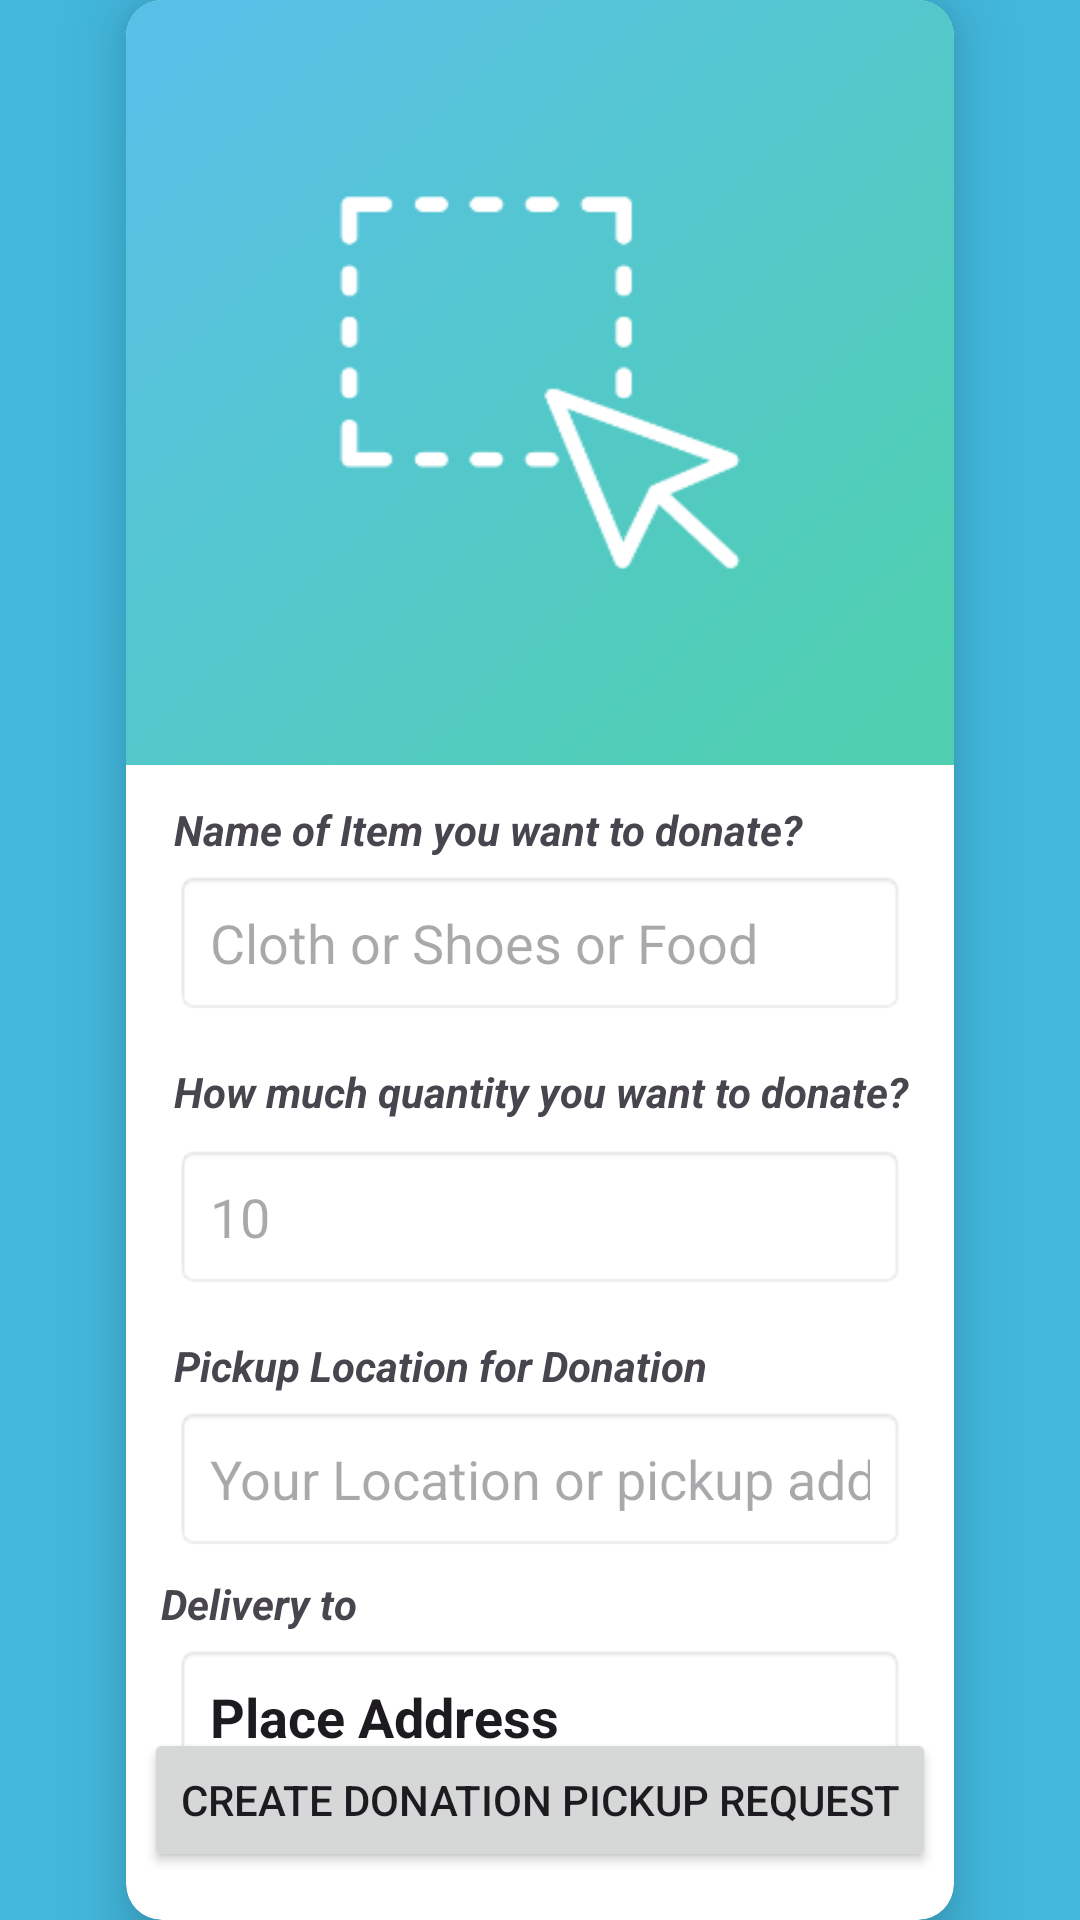

The Android layout XML behind this screen, and the referenced resources:
<!-- AndroidManifest.xml: application theme Theme.Uphaar -->
<!-- res/layout/fragment_donation.xml -->
<?xml version="1.0" encoding="utf-8"?>
<androidx.constraintlayout.widget.ConstraintLayout xmlns:android="http://schemas.android.com/apk/res/android"
    xmlns:app="http://schemas.android.com/apk/res-auto"
    xmlns:tools="http://schemas.android.com/tools"
    android:id="@+id/nestedScrollView2"
    android:layout_width="match_parent"
    android:layout_height="match_parent"
    android:background="#42B8DD"
    tools:context=".fragments.DonationFragment">

    <androidx.cardview.widget.CardView
        android:id="@+id/cardView2"
        android:layout_width="0dp"
        android:layout_height="wrap_content"
        android:layout_marginStart="42dp"
        android:layout_marginTop="32dp"
        android:layout_marginEnd="42dp"
        android:layout_marginBottom="32dp"
        app:cardCornerRadius="12dp"
        app:cardElevation="12dp"
        app:layout_constraintBottom_toBottomOf="parent"
        app:layout_constraintEnd_toEndOf="parent"
        app:layout_constraintStart_toStartOf="parent"
        app:layout_constraintTop_toTopOf="parent">

        <androidx.constraintlayout.widget.ConstraintLayout
            android:layout_width="match_parent"
            android:layout_height="match_parent">

            <ImageView
                android:id="@+id/imgSelect"
                android:layout_width="0dp"
                android:layout_height="255dp"
                android:scaleType="fitXY"
                app:layout_constraintEnd_toEndOf="parent"
                app:layout_constraintStart_toStartOf="parent"
                app:layout_constraintTop_toTopOf="parent"
                app:srcCompat="@drawable/select_image"
                tools:src="@tools:sample/avatars" />

            <EditText
                android:id="@+id/editItemTitle"
                android:layout_width="0dp"
                android:layout_height="wrap_content"
                android:layout_marginStart="16dp"
                android:layout_marginTop="4dp"
                android:layout_marginEnd="16dp"
                android:background="@android:drawable/editbox_background"
                android:ems="10"
                android:hint="Cloth or Shoes or Food"
                android:inputType="textPersonName"
                android:padding="12dp"
                app:layout_constraintEnd_toEndOf="parent"
                app:layout_constraintHorizontal_bias="0.0"
                app:layout_constraintStart_toStartOf="parent"
                app:layout_constraintTop_toBottomOf="@+id/textView5" />

            <TextView
                android:id="@+id/textView6"
                android:layout_width="wrap_content"
                android:layout_height="wrap_content"
                android:layout_marginStart="16dp"
                android:layout_marginTop="16dp"
                android:text="How much quantity you want to donate?"
                android:textAppearance="@style/TextAppearance.AppCompat.Small"
                android:textStyle="bold|italic"
                app:layout_constraintEnd_toEndOf="parent"
                app:layout_constraintHorizontal_bias="0.0"
                app:layout_constraintStart_toStartOf="parent"
                app:layout_constraintTop_toBottomOf="@+id/editItemTitle" />

            <TextView
                android:id="@+id/textView5"
                android:layout_width="wrap_content"
                android:layout_height="wrap_content"
                android:layout_marginStart="16dp"
                android:layout_marginTop="12dp"
                android:text="Name of Item you want to donate?"
                android:textAppearance="@style/TextAppearance.AppCompat.Small"
                android:textStyle="bold|italic"
                app:layout_constraintEnd_toEndOf="parent"
                app:layout_constraintHorizontal_bias="0.0"
                app:layout_constraintStart_toStartOf="parent"
                app:layout_constraintTop_toBottomOf="@+id/imgSelect" />

            <TextView
                android:id="@+id/textView8"
                android:layout_width="wrap_content"
                android:layout_height="wrap_content"
                android:layout_marginStart="16dp"
                android:layout_marginTop="16dp"
                android:text="Pickup Location for Donation"
                android:textAppearance="@style/TextAppearance.AppCompat.Small"
                android:textStyle="bold|italic"
                app:layout_constraintEnd_toEndOf="parent"
                app:layout_constraintHorizontal_bias="0.0"
                app:layout_constraintStart_toStartOf="parent"
                app:layout_constraintTop_toBottomOf="@+id/editQty" />

            <EditText
                android:id="@+id/editQty"
                android:layout_width="0dp"
                android:layout_height="wrap_content"
                android:layout_marginStart="16dp"
                android:layout_marginTop="8dp"
                android:layout_marginEnd="16dp"
                android:background="@android:drawable/editbox_background"
                android:ems="4"
                android:hint="10"
                android:inputType="number"
                android:padding="12dp"
                app:layout_constraintEnd_toEndOf="parent"
                app:layout_constraintStart_toStartOf="parent"
                app:layout_constraintTop_toBottomOf="@+id/textView6" />

            <Button
                android:id="@+id/btnDonateConfirm"
                android:layout_width="wrap_content"
                android:layout_height="wrap_content"
                android:layout_marginStart="48dp"
                android:layout_marginTop="16dp"
                android:layout_marginEnd="48dp"
                android:layout_marginBottom="16dp"
                android:text="Create Donation Pickup request"
                app:layout_constraintBottom_toBottomOf="parent"
                app:layout_constraintEnd_toEndOf="parent"
                app:layout_constraintStart_toStartOf="parent"
                app:layout_constraintTop_toBottomOf="@+id/textToLocation"
                app:layout_constraintVertical_bias="1.0" />

            <EditText
                android:id="@+id/editPickupLocation"
                android:layout_width="0dp"
                android:layout_height="wrap_content"
                android:layout_marginStart="16dp"
                android:layout_marginTop="4dp"
                android:layout_marginEnd="16dp"
                android:background="@android:drawable/editbox_background"
                android:ems="10"
                android:hint="Your Location or pickup address"
                android:inputType="textPostalAddress"
                android:padding="12dp"
                app:layout_constraintEnd_toEndOf="parent"
                app:layout_constraintStart_toStartOf="parent"
                app:layout_constraintTop_toBottomOf="@+id/textView8" />

            <TextView
                android:id="@+id/textView9"
                android:layout_width="wrap_content"
                android:layout_height="wrap_content"
                android:layout_marginTop="8dp"
                android:text="Delivery to "
                android:textStyle="bold|italic"
                app:layout_constraintEnd_toEndOf="parent"
                app:layout_constraintHorizontal_bias="0.057"
                app:layout_constraintStart_toStartOf="parent"
                app:layout_constraintTop_toBottomOf="@+id/editPickupLocation" />

            <EditText
                android:id="@+id/textToLocation"
                android:layout_width="0dp"
                android:layout_height="wrap_content"
                android:layout_marginStart="16dp"
                android:layout_marginTop="4dp"
                android:layout_marginEnd="16dp"
                android:background="@android:drawable/editbox_background"
                android:editable="false"
                android:padding="12dp"
                android:text="Place Address"
                android:textAppearance="@style/TextAppearance.AppCompat.Medium"
                android:textStyle="bold"
                app:layout_constraintEnd_toEndOf="parent"
                app:layout_constraintHorizontal_bias="0.068"
                app:layout_constraintStart_toStartOf="parent"
                app:layout_constraintTop_toBottomOf="@+id/textView9" />

            <ProgressBar
                android:id="@+id/pb"
                style="@android:style/Widget.DeviceDefault.ProgressBar.Small.Title"
                android:layout_width="wrap_content"
                android:layout_height="wrap_content"
                android:layout_marginEnd="8dp"
                android:visibility="gone"
                app:layout_constraintBottom_toBottomOf="@+id/btnDonateConfirm"
                app:layout_constraintEnd_toStartOf="@+id/btnDonateConfirm"
                app:layout_constraintTop_toTopOf="@+id/btnDonateConfirm" />

            <TextView
                android:id="@+id/textUploadingVal"
                android:layout_width="wrap_content"
                android:layout_height="wrap_content"
                android:layout_marginBottom="12dp"
                android:text="uploading..."
                android:textAllCaps="true"
                android:textStyle="bold"
                android:visibility="gone"
                app:layout_constraintBottom_toBottomOf="@+id/imgSelect"
                app:layout_constraintEnd_toEndOf="@+id/imgSelect"
                app:layout_constraintStart_toStartOf="parent" />
        </androidx.constraintlayout.widget.ConstraintLayout>
    </androidx.cardview.widget.CardView>
</androidx.constraintlayout.widget.ConstraintLayout>
<!-- resources referenced by this layout -->
<resources>
  <!-- drawable select_image: png bitmap (drawable, 26776 bytes) -->
  <style name="Theme.Uphaar" parent="Base.Theme.Uphaar" />
  <style name="Base.Theme.Uphaar" parent="Theme.Material3.DayNight.NoActionBar">
          
          
      </style>
</resources>
